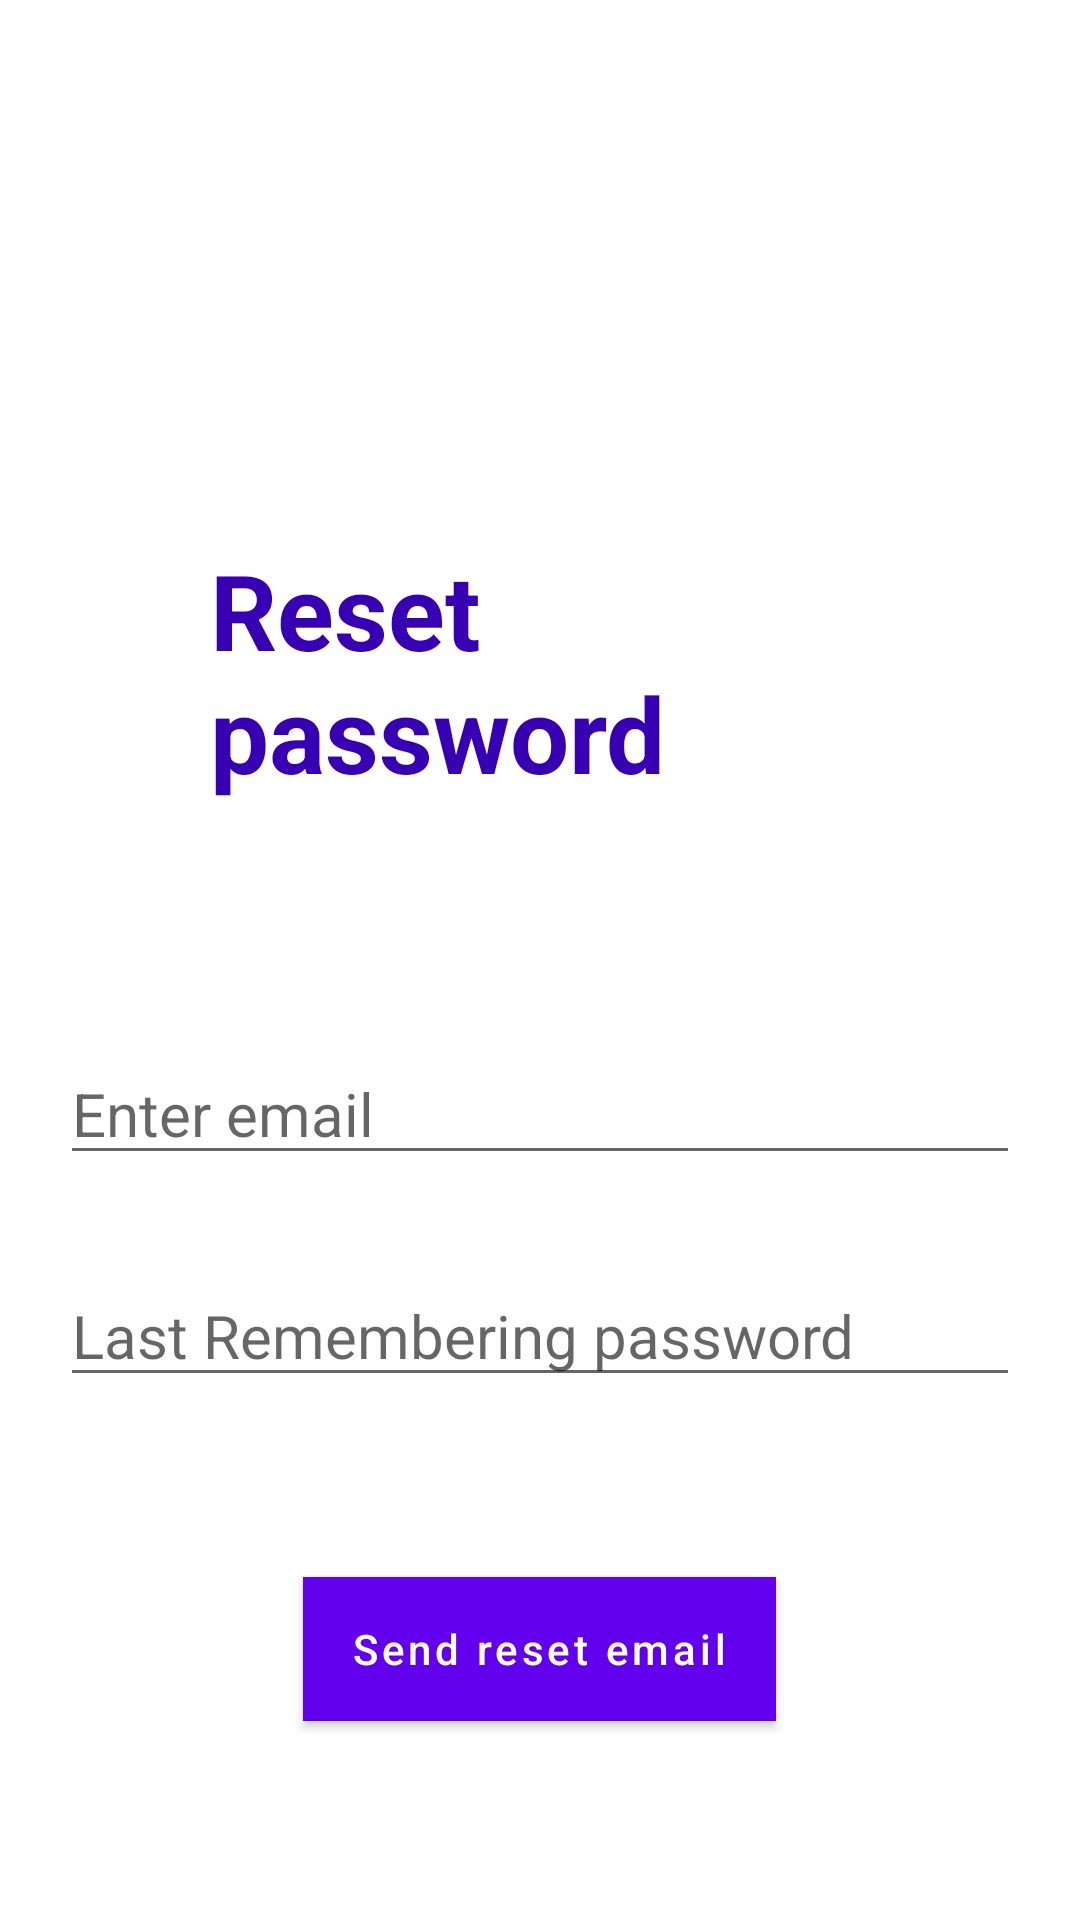

Produce the Android XML layout that renders to this screen, including the resource entries it uses.
<!-- AndroidManifest.xml: application theme Theme.Identity -->
<!-- res/layout/activity_forget_password.xml -->
<?xml version="1.0" encoding="utf-8"?>
<RelativeLayout xmlns:android="http://schemas.android.com/apk/res/android"
    xmlns:app="http://schemas.android.com/apk/res-auto"
    xmlns:tools="http://schemas.android.com/tools"
    android:layout_width="match_parent"
    android:layout_height="match_parent"
    android:padding="20dp"

    >


    <TextView
        android:id="@+id/txtWel"
        android:layout_width="wrap_content"

        android:layout_height="wrap_content"

        android:layout_marginTop="140dp"
        android:layout_marginLeft="30dp"
        android:text="Reset password"
        android:textColor="@color/purple_700"
        android:layout_marginBottom="60dp"
        android:textSize="35sp"
        android:padding="20sp"
        android:textStyle="bold" />

    <EditText
        android:id="@+id/emailFor"
        android:layout_width="match_parent"
        android:layout_height="wrap_content"
        android:layout_below="@id/txtWel"
        android:textSize="20sp"
        android:layout_centerInParent="true"
        android:inputType="textEmailAddress"
        android:hint="Enter email" />

    <EditText
        android:id="@+id/passFor"
        android:layout_width="match_parent"
        android:layout_height="wrap_content"
        android:layout_below="@id/emailFor"
        android:layout_centerInParent="true"
        android:inputType="textPassword"
        android:layout_marginTop="30dp"
        android:textSize="20dp"
        android:hint="Last Remembering password" />


    <Button
        android:id="@+id/btnFor"
        style="@style/Widget.MaterialComponents.Button"
        android:layout_width="wrap_content"
        android:layout_height="wrap_content"
        android:layout_below="@id/passFor"
        android:layout_centerHorizontal="true"
        android:layout_marginTop="60dp"
        android:layout_marginBottom="20dp"
        android:background="@color/teal_700"
        android:text="Send reset email"
        android:textAllCaps="false" />




</RelativeLayout>
<!-- resources referenced by this layout -->
<resources>
  <style name="Theme.Identity" parent="Theme.MaterialComponents.DayNight.NoActionBar">
          
          <item name="colorPrimary">@color/purple_500</item>
          <item name="colorPrimaryVariant">@color/purple_700</item>
          <item name="colorOnPrimary">@color/white</item>
          
          <item name="colorSecondary">@color/teal_200</item>
          <item name="colorSecondaryVariant">@color/teal_700</item>
          <item name="colorOnSecondary">@color/black</item>
          
          <item name="android:statusBarColor" tools:targetApi="l">?attr/colorPrimaryVariant</item>
          
      </style>
  <!-- not gathered from this repository: default colours our renderer supplied (Android Studio template values) -->
  <color name="purple_500">#FF6200EE</color>
  <color name="purple_700">#FF3700B3</color>
  <color name="teal_200">#FF03DAC5</color>
  <color name="teal_700">#FF018786</color>
  <color name="black">#FF000000</color>
  <color name="white">#FFFFFFFF</color>
</resources>
